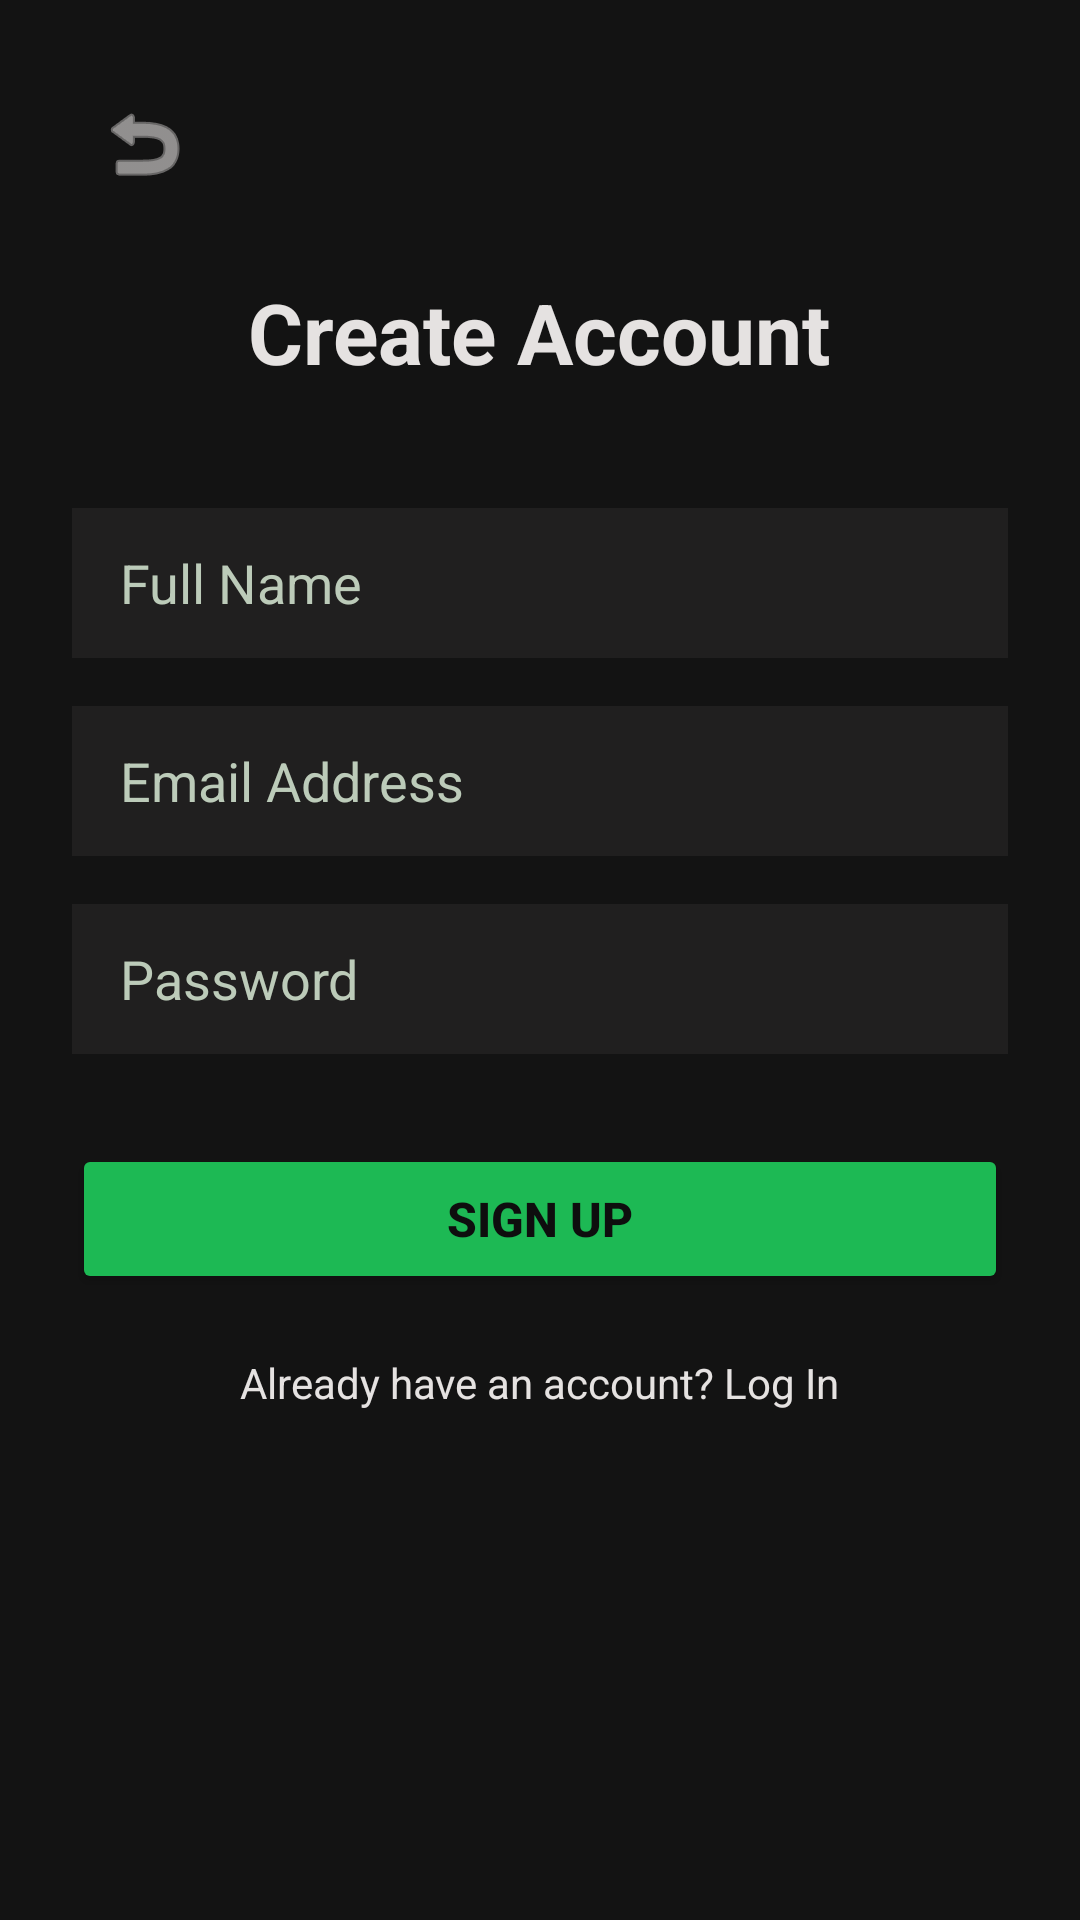

Android layout source for this screen:
<!-- AndroidManifest.xml: application theme Theme.MelodyStream -->
<!-- res/layout/activity_sign_up.xml -->
<?xml version="1.0" encoding="utf-8"?>
<ScrollView xmlns:android="http://schemas.android.com/apk/res/android"
    xmlns:app="http://schemas.android.com/apk/res-auto"
    android:layout_width="match_parent"
    android:layout_height="match_parent"
    android:background="@color/spotify_black"
    android:fillViewport="true">

    <LinearLayout
        android:layout_width="match_parent"
        android:layout_height="wrap_content"
        android:orientation="vertical"
        android:padding="24dp">

        <ImageButton
            android:id="@+id/btnBack"
            android:layout_width="48dp"
            android:layout_height="48dp"
            android:background="?attr/selectableItemBackgroundBorderless"
            android:src="@android:drawable/ic_menu_revert"
            android:contentDescription="Back"
            app:tint="@color/text_white" />

        <LinearLayout
            android:layout_width="match_parent"
            android:layout_height="wrap_content"
            android:orientation="vertical"
            android:gravity="center_horizontal">

            <TextView
                android:layout_width="wrap_content"
                android:layout_height="wrap_content"
                android:text="Create Account"
                android:textColor="@color/text_white"
                android:textSize="28sp"
                android:textStyle="bold"
                android:layout_marginTop="20dp"
                android:layout_marginBottom="40dp"/>

            <EditText
                android:id="@+id/etRegisterName"
                android:layout_width="match_parent"
                android:layout_height="50dp"
                android:background="@color/spotify_card_bg"
                android:hint="Full Name"
                android:textColorHint="@color/text_muted"
                android:textColor="@color/text_white"
                android:paddingHorizontal="16dp"
                android:inputType="textPersonName"
                android:layout_marginBottom="16dp"/>

            <EditText
                android:id="@+id/etRegisterEmail"
                android:layout_width="match_parent"
                android:layout_height="50dp"
                android:background="@color/spotify_card_bg"
                android:hint="Email Address"
                android:textColorHint="@color/text_muted"
                android:textColor="@color/text_white"
                android:paddingHorizontal="16dp"
                android:inputType="textEmailAddress"
                android:layout_marginBottom="16dp"/>

            <EditText
                android:id="@+id/etRegisterPassword"
                android:layout_width="match_parent"
                android:layout_height="50dp"
                android:background="@color/spotify_card_bg"
                android:hint="Password"
                android:textColorHint="@color/text_muted"
                android:textColor="@color/text_white"
                android:paddingHorizontal="16dp"
                android:inputType="textPassword"
                android:layout_marginBottom="30dp"/>

            <Button
                android:id="@+id/btnSignUp"
                android:layout_width="match_parent"
                android:layout_height="50dp"
                android:backgroundTint="@color/spotify_green"
                android:text="Sign Up"
                android:textColor="@color/spotify_deep_black"
                android:textStyle="bold"
                android:textSize="16sp"
                android:layout_marginBottom="20dp"/>

            <TextView
                android:id="@+id/tvGoToLogin"
                android:layout_width="wrap_content"
                android:layout_height="wrap_content"
                android:text="Already have an account? Log In"
                android:textColor="@color/text_white"
                android:textSize="14sp"/>
        </LinearLayout>
    </LinearLayout>
</ScrollView>
<!-- resources referenced by this layout -->
<resources>
  <color name="spotify_black">#131313</color>
  <color name="spotify_card_bg">#201F1F</color>
  <color name="spotify_deep_black">#0E0E0E</color>
  <color name="spotify_green">#1DB954</color>
  <color name="text_muted">#BCCBB9</color>
  <color name="text_white">#E5E2E1</color>
  <style name="Theme.MelodyStream" parent="Theme.MaterialComponents.DayNight.NoActionBar">
          <item name="colorPrimary">@color/spotify_green</item>
          <item name="android:windowBackground">@color/spotify_black</item>
          <item name="android:statusBarColor">@color/spotify_deep_black</item>
      </style>
</resources>
